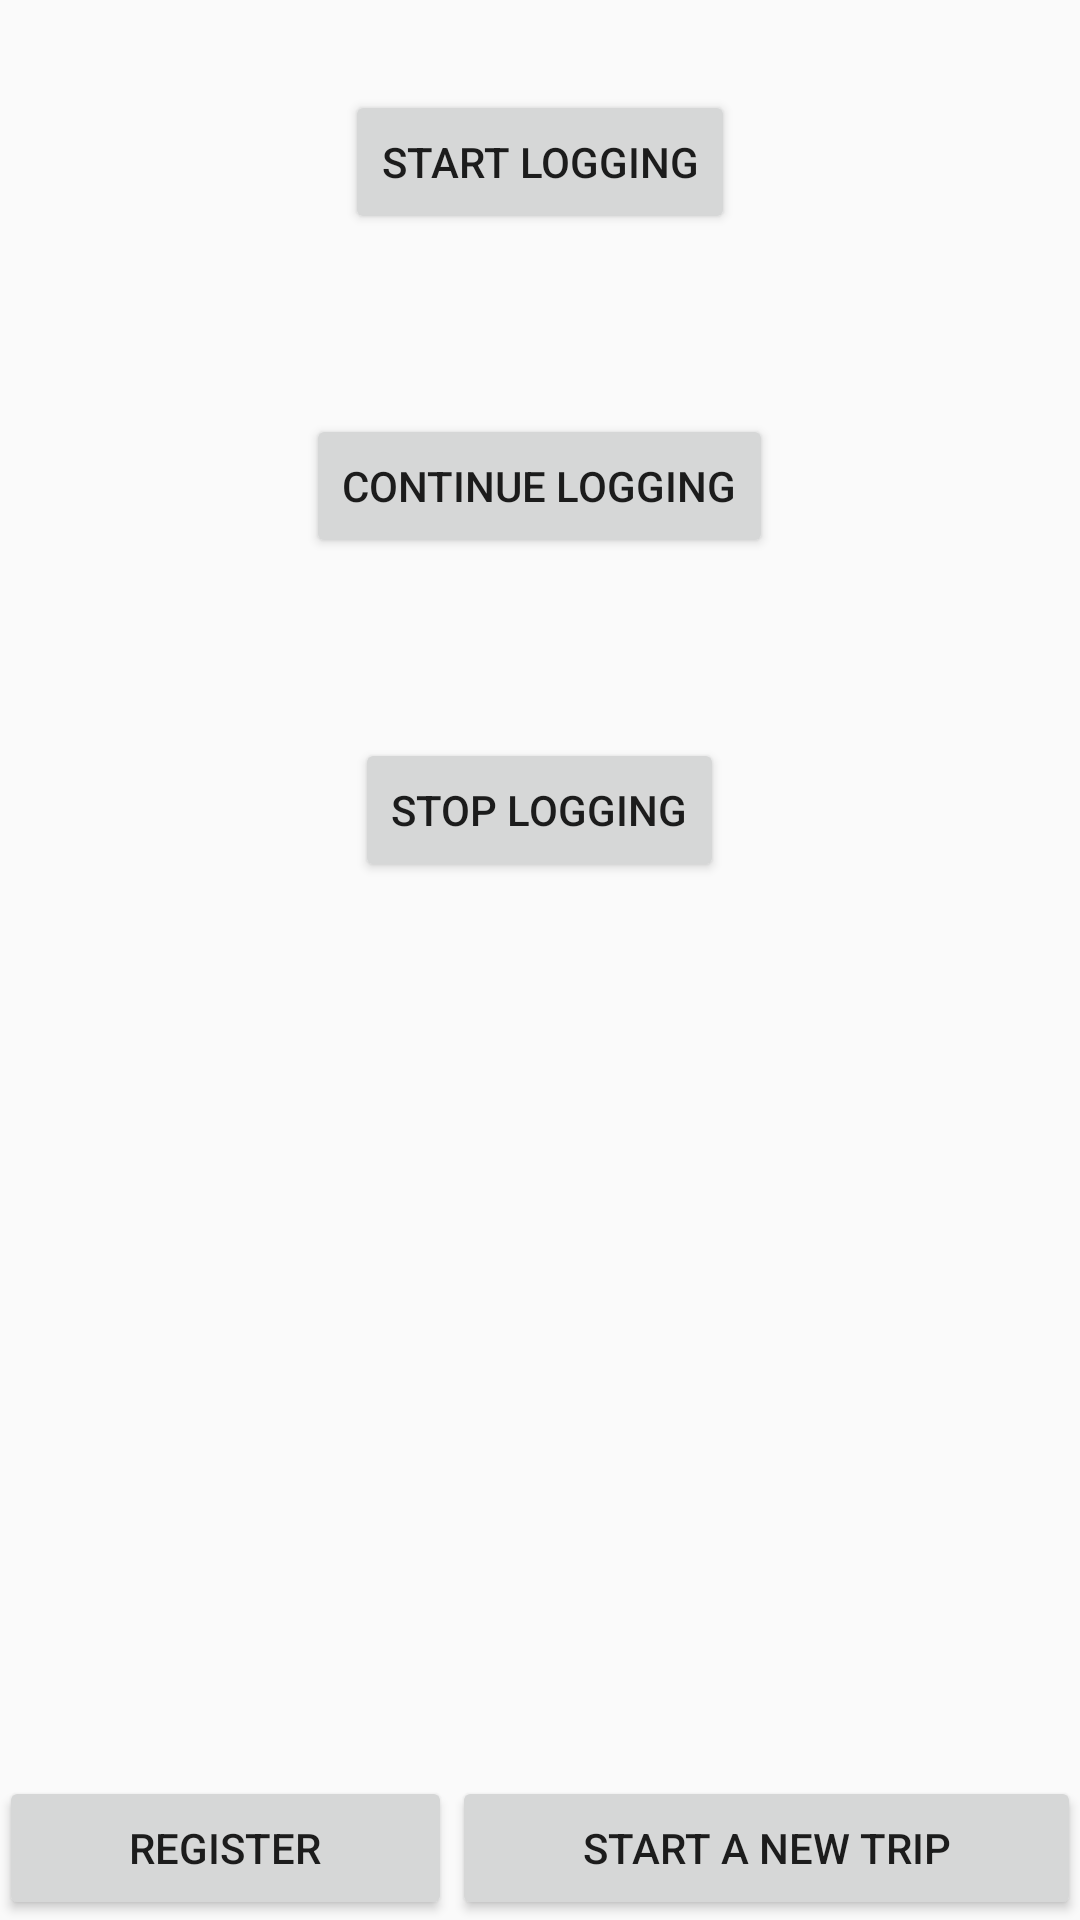

Layout XML and referenced resources for this Android screen:
<!-- AndroidManifest.xml: application theme AppTheme -->
<!-- res/layout/activity_location_log.xml -->
<RelativeLayout xmlns:android="http://schemas.android.com/apk/res/android"
    xmlns:tools="http://schemas.android.com/tools"
    android:layout_width="match_parent"
    android:layout_height="match_parent"
    android:paddingBottom="@dimen/activity_vertical_margin"
    android:paddingLeft="@dimen/activity_horizontal_margin"
    android:paddingRight="@dimen/activity_horizontal_margin"
    android:paddingTop="@dimen/activity_vertical_margin"
    tools:context="com.data2sense.gramasamy.autotrack.LocationLogActivity">

    <Button
        android:id="@+id/start_log_button"
        android:layout_width="wrap_content"
        android:layout_height="wrap_content"
        android:layout_margin="30dp"
        android:layout_alignParentTop="true"
        android:layout_centerHorizontal="true"
        android:text="@string/start_log_button_label" />

    <Button
        android:id="@+id/continue_log_button"
        android:layout_width="wrap_content"
        android:layout_height="wrap_content"
        android:layout_below="@id/start_log_button"
        android:layout_margin="30dp"
        android:layout_centerHorizontal="true"
        android:text="@string/continue_log_button_label" />

    <Button
        android:id="@+id/stop_log_button"
        android:layout_width="wrap_content"
        android:layout_height="wrap_content"
        android:layout_below="@id/continue_log_button"
        android:layout_margin="30dp"
        android:layout_centerHorizontal="true"
        android:text="@string/stop_log_button_label" />

    <LinearLayout
        android:layout_width="wrap_content"
        android:layout_height="wrap_content"
        android:layout_alignParentBottom="true"
        android:layout_alignParentStart="true"
        android:layout_alignParentEnd="true"
        android:layout_alignParentLeft="true"
        android:layout_alignParentRight="true">

        <Button
            android:layout_width="wrap_content"
            android:layout_height="wrap_content"
            android:layout_weight="1"
            android:text="@string/register_button_label"
            android:onClick="displayRegistrationForm"
            />

        <Button
            android:layout_width="wrap_content"
            android:layout_height="wrap_content"
            android:layout_weight="1"
            android:onClick="displayStartTripScreen"
            android:text="@string/start_trip_button_label" />

    </LinearLayout>


</RelativeLayout>
<!-- resources referenced by this layout -->
<resources>
  <string name="continue_log_button_label">Continue Logging</string>
  <string name="register_button_label">Register</string>
  <string name="start_log_button_label">Start Logging</string>
  <string name="start_trip_button_label">Start A New Trip</string>
  <string name="stop_log_button_label">Stop Logging</string>
  <style name="AppTheme" parent="Theme.AppCompat.Light.DarkActionBar">
          
  
      </style>
</resources>
